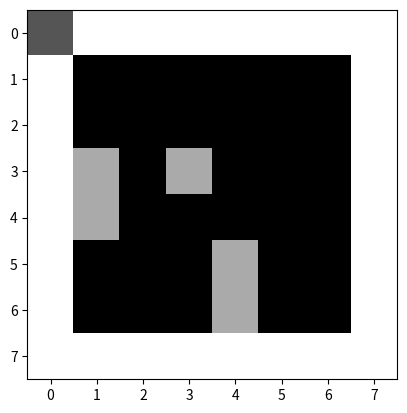

Write the Python code that produced this figure. (Note: this script raises an exception after producing the figure.)
import random


class Bojovnik:
    def __init__(self,jmeno,sila,obratnost, vitalita, poloha, zaporak): #definice magické metody (metoda je funkce, která operuje/manipuluje s nějakým objektem, ovlivňuje jeho vlastnosti,
        """
        magická metoda má dvě podtržítka
        existují pouze v těle objektu, mělo by se k nim přistupovat pouze zevnitř (jakoby private)
        __init__ je konstruktor třídy - vytvoří instanci objektu a přiřadí mu konkrétní vlastnosti
        self - skrytý parametr, který umožňuje manipulaci s vlastnostmi objektu
        """
        self.jmeno = jmeno #jméno konkrétního bojovníka, zadané parametrem
        self.sila = sila
        self.obratnost = obratnost
        self.vitalita = vitalita
        self.poloha = poloha
        self._vek = 50 #jakoby private parametr - měl by být dostupný pouze uvnitř třídy, ale Python to neví
        self.__vek = 50 #protected parametr

    @property #dekorátor označující getter kolem privátního parametru
    def vek(self):
        return self._vek

    @vek.setter #dekorátor - setter k privátnímu parametru
    def vek(self, cislo):
        self._vek = cislo

    def bojuj_s(self,nepritel):
        #pokus o zásah protivníka
        sance_na_zasah = random.random()*100 #náhodné desetinné čslo od 0 do 100
        if sance_na_zasah > nepritel.obratnost:
            zraneni = random.random()*self.sila
            nepritel.vitalita -= zraneni

    def posun(self,smer,mapa):
        mapa[self.poloha[0], self.poloha[1]]=0
        stara_poloha = list(self.poloha) # vyhýbat se referenčnímu přiřazení!
        if smer =="nahoru":
            self.poloha[1]+=1
        if smer == "dolu":
            self.poloha[1]-=1
        if smer=="vlevo":
            self.poloha[0]-=1
        if smer=="vpravo":
            self.poloha[0]+=1
        if(mapa[self.poloha[0],self.poloha[1]]==3):
            self.poloha = list(stara_poloha)
        if(mapa[self.poloha[0],self.poloha[1]] != 3 and mapa[self.poloha[0],self.poloha[1]]!= 0):
            pass
        if (self.pritel):
            mapa[self.poloha[0],self.poloha[1]] =1
        else:
            mapa[self.poloha[0],self.poloha[1]]=2

    def __gt__(self, nepritel): #greater than
        return (self.sila+self.obratnost) > (nepritel.sila+nepritel.obratnost)
"""
jarda = Bojovnik("Jarda", 80,20,100, [1,1])
bojovnik1 = Bojovnik("Biggus",80,20,100)
bojovnik2 = Bojovnik("Brian", 20,80,100)

print(f"lepší bojovník je {bojovnik1.jmeno if bojovnik1 > bojovnik2 else bojovnik2.jmeno}") #ukázka ternárního operátoru
while bojovnik1.vitalita > 0 and bojovnik2.vitalita > 0:
    bojovnik2.bojuj_s(bojovnik1)
    bojovnik1.bojuj_s(bojovnik2)


if bojovnik1.vitalita >0:
    print(f"Souboj vyhrál bojovník {bojovnik1.jmeno} a jeho vitalita po souboji je {bojovnik1.vitalita}.")
else:
    print(f"Souboj vyhrál bojovník {bojovnik2.jmeno} a jeho vitalita po souboji je {bojovnik2.vitalita}.")


print(jarda.jmeno) #vlastnosti objektu, získání konkrétního parametru, vlastnosti se volají bez závorek
print(jarda._vek)
print(jarda.vek)
"""
# dekorátory => funkce kolem funkce => uzávěr
def skvelyDekorator(funkce): # ukázka dekorátoru
    funkce()
    print("Jsem skvělý a provedl jsem tu funkci úplně sám")

def pozdrav():
    print("Ahoj podsvětí")

skvelyDekorator(pozdrav)

"""
BOJOVNÍK
jednoduchá textová hra
bojovníci náhodně rozmístěni na šachovnici
v každém tahu možnost posunout našeho bojovníka
pokud bude na políčku jiný bojovník, spustí se automatický souboj
vykreslení aktuálního stavu šachovnice

"""
# vytvořit šachovnici jako matici
import numpy as np
import matplotlib.pyplot as plt

sachovnice = np.zeros((8,8), dtype=int) #nulová matice celých čísel o rozměrech 8x8
sachovnice[0,:]=3 #všem sloupcům v prvním řádku nastavíme 3 jako zed
sachovnice[len(sachovnice)-1,:]=3
sachovnice[:,0]=3
sachovnice[:,len(sachovnice)-1]=3


jarda = Bojovnik("Jarda", 80,80,100, [0,0], True)

pocet_zaporaku =5
zaporaci = []
souradnice = [0,0]
for i in range(pocet_zaporaku):
    souradnice[0]=random.randint(1,6)
    souradnice[1]=random.randint(1,6)
    zaporaci.append(Bojovnik("",random.random()*100,random.random()*100,100,souradnice,False))
    sachovnice[souradnice[0],souradnice[1]]=2

sachovnice[jarda.poloha[0],jarda.poloha[1]]=1 #označení polohy bojovníka

print(sachovnice)
plt.imshow(sachovnice, cmap="gray") #vykreslení matice jako bitmap obrázku
plt.show()

while True:
    print("Co chcete dělat?")
    print("Možnosti jsou:")
    print("nahoru")
    print("dolu")
    print("vlevo")
    print("vpravo")
    print("mapa")
    print("konec")
    pokyn = input()

    if(pokyn =="konec"):
        break
    elif(pokyn =="mapa"):
        plt.imshow(sachovnice)
        plt.show()
    else:
        jarda.posun(pokyn,sachovnice)